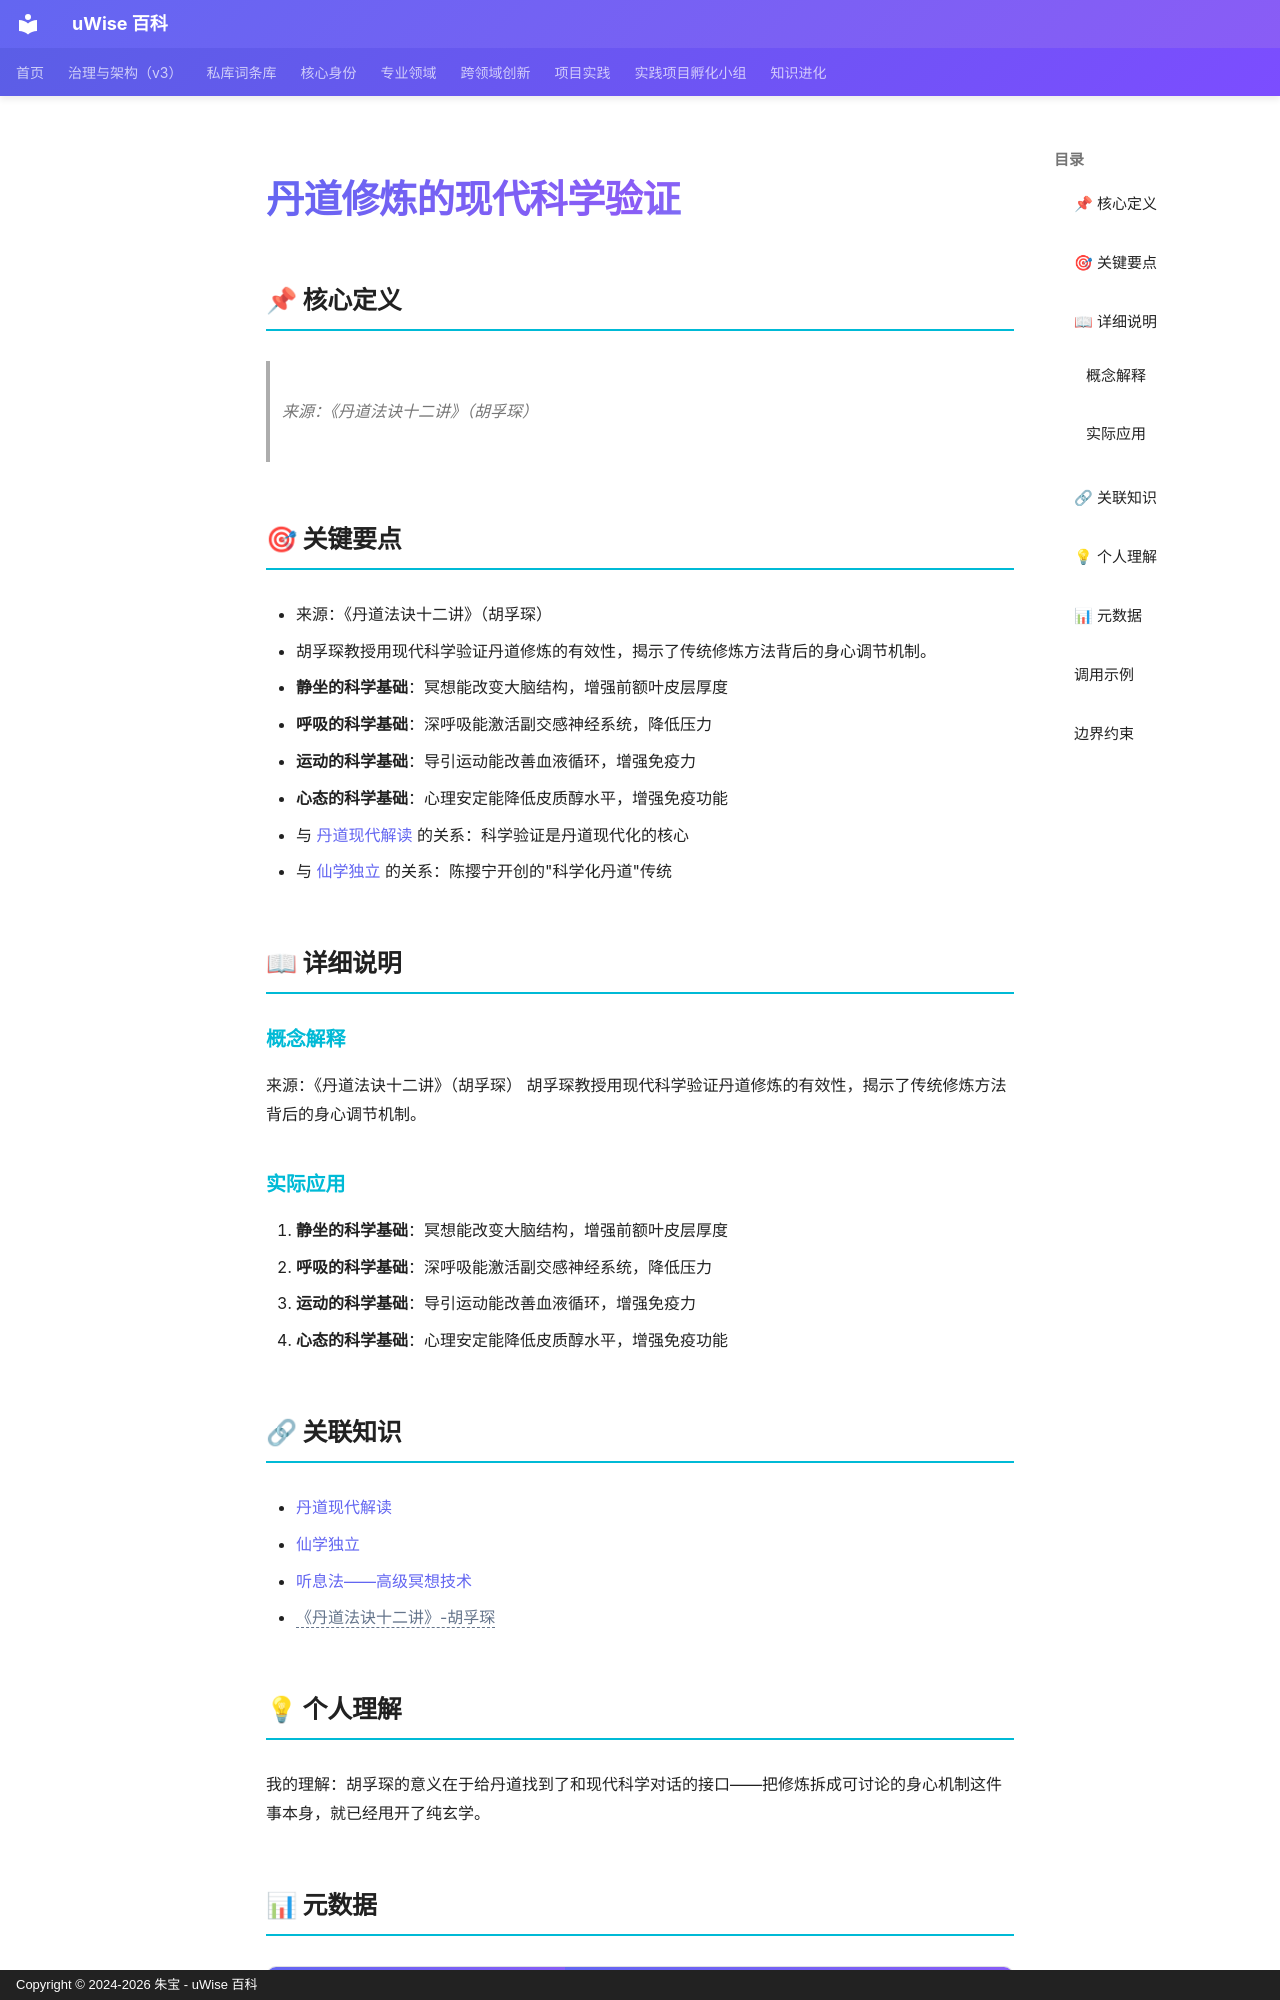

repository: zhubao315/uWise · page: vault-encyclopedia/md-a682df7a/index.html · generator: mkdocs · copyright: Copyright © 2024-2026 朱宝 - uWise 百科

---
title: "丹道修炼的现代科学验证"
description: "来源：《丹道法诀十二讲》（胡孚琛）"
---

# 丹道修炼的现代科学验证

## 📌 核心定义

> 来源：《丹道法诀十二讲》（胡孚琛）

## 🎯 关键要点

- 来源：《丹道法诀十二讲》（胡孚琛）
- 胡孚琛教授用现代科学验证丹道修炼的有效性，揭示了传统修炼方法背后的身心调节机制。
- **静坐的科学基础**：冥想能改变大脑结构，增强前额叶皮层厚度
- **呼吸的科学基础**：深呼吸能激活副交感神经系统，降低压力
- **运动的科学基础**：导引运动能改善血液循环，增强免疫力
- **心态的科学基础**：心理安定能降低皮质醇水平，增强免疫功能
- 与 [丹道现代解读](../md-f305a645/) 的关系：科学验证是丹道现代化的核心
- 与 [仙学独立](../md-2e09baca/) 的关系：陈撄宁开创的"科学化丹道"传统

## 📖 详细说明

### 概念解释
来源：《丹道法诀十二讲》（胡孚琛）
胡孚琛教授用现代科学验证丹道修炼的有效性，揭示了传统修炼方法背后的身心调节机制。


### 实际应用

1. **静坐的科学基础**：冥想能改变大脑结构，增强前额叶皮层厚度
2. **呼吸的科学基础**：深呼吸能激活副交感神经系统，降低压力
3. **运动的科学基础**：导引运动能改善血液循环，增强免疫力
4. **心态的科学基础**：心理安定能降低皮质醇水平，增强免疫功能

## 🔗 关联知识

- [丹道现代解读](../md-f305a645/)
- [仙学独立](../md-2e09baca/)
- [听息法——高级冥想技术](../md-7563745b/)
- <span class="uw-unresolved" data-target="《丹道法诀十二讲》-胡孚琛" title="未解析的双链目标：《丹道法诀十二讲》-胡孚琛">《丹道法诀十二讲》-胡孚琛</span>

## 💡 个人理解

我的理解：胡孚琛的意义在于给丹道找到了和现代科学对话的接口——把修炼拆成可讨论的身心机制这件事本身，就已经甩开了纯玄学。

## 📊 元数据

| 属性 | 值 |
|------|-----|
| 分类代码 | 07-Biology-Health |
| 知识类型 | concept |
| 精修时间 | 2026-06-17 11:53 |

---
